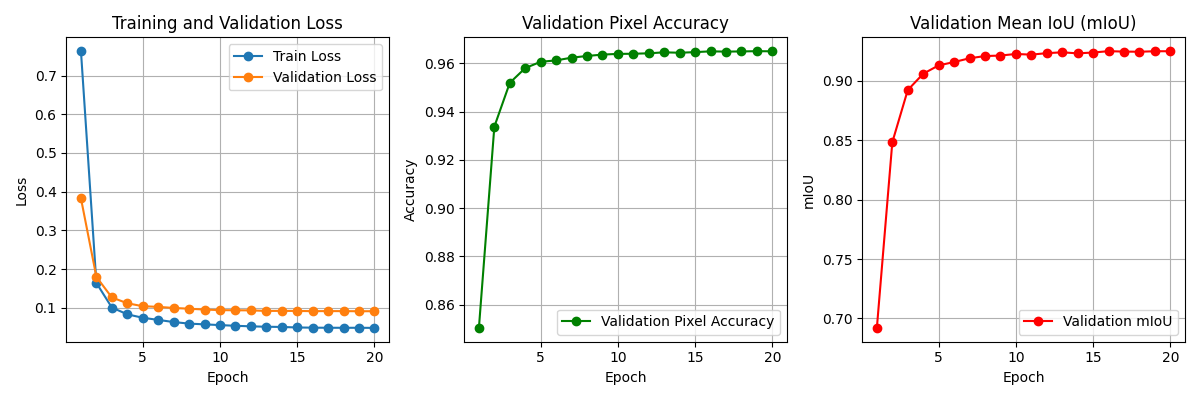

Source data for this figure (header and first rows):
Epoch, Train Loss, Validation Loss, Validation Accuracy, mIoU
1, 0.763, 0.3828, 0.8504, 0.6921
2, 0.1642, 0.18, 0.9338, 0.8484
3, 0.1009, 0.1269, 0.9519, 0.8923
4, 0.08331, 0.1119, 0.958, 0.9061
5, 0.07444, 0.1043, 0.9607, 0.9131
6, 0.0689, 0.1025, 0.9612, 0.9159
7, 0.06334, 0.09982, 0.9624, 0.9191
8, 0.05931, 0.09775, 0.9631, 0.921
9, 0.05741, 0.09566, 0.9636, 0.9214
10, 0.05548, 0.09415, 0.9639, 0.9227
11, 0.05371, 0.09379, 0.964, 0.9222
12, 0.0523, 0.09353, 0.9642, 0.9234
13, 0.05123, 0.09209, 0.9646, 0.9241
14, 0.05066, 0.09223, 0.9644, 0.9232
15, 0.04934, 0.09202, 0.9647, 0.9239
16, 0.04885, 0.0915, 0.965, 0.9251
17, 0.04858, 0.09165, 0.9649, 0.9247
18, 0.04855, 0.09155, 0.9649, 0.9246
19, 0.04855, 0.09126, 0.9651, 0.925
20, 0.04828, 0.09137, 0.965, 0.925
